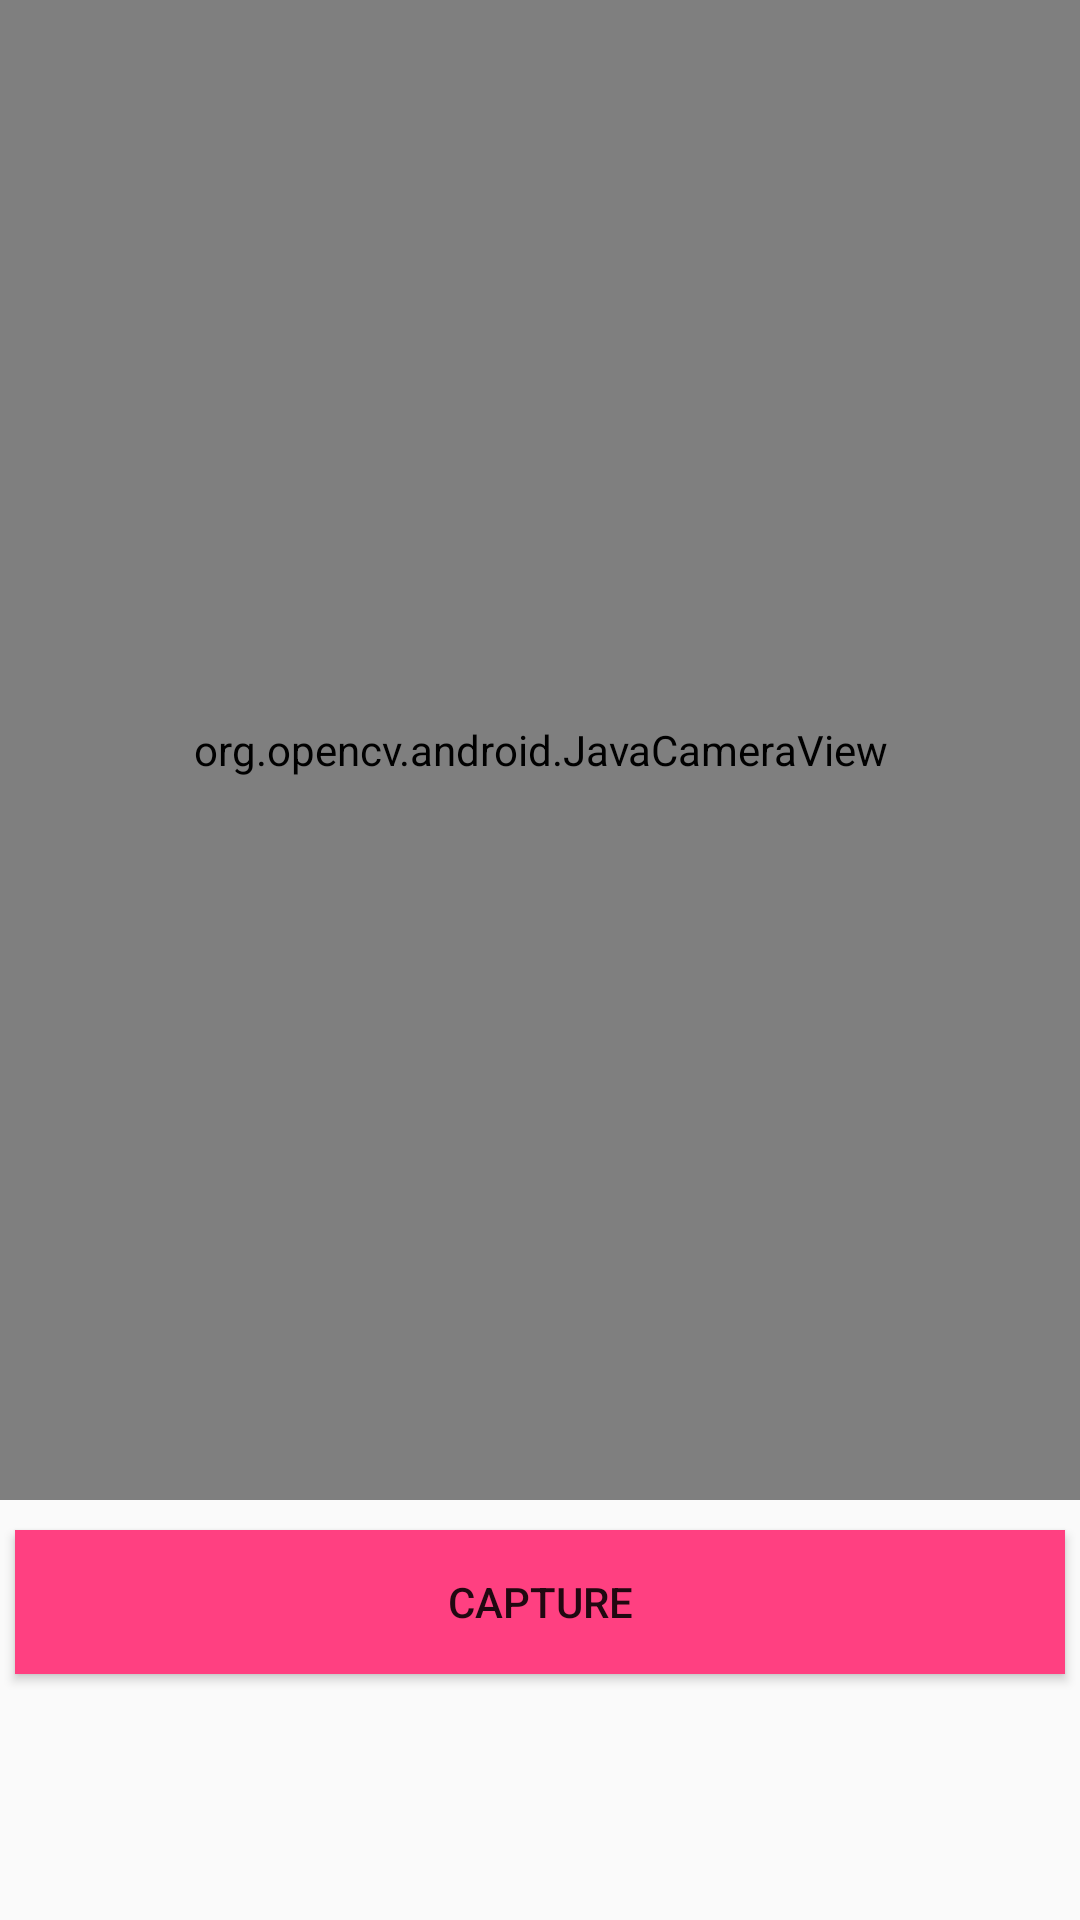

The Android layout XML behind this screen, and the referenced resources:
<!-- AndroidManifest.xml: application theme AppTheme.NoActionBar -->
<!-- res/layout/tutorial2_surface_view.xml -->
<LinearLayout xmlns:android="http://schemas.android.com/apk/res/android"
    xmlns:tools="http://schemas.android.com/tools"
    android:layout_width="match_parent"
    android:layout_height="match_parent"
    android:orientation="vertical">

    <org.opencv.android.JavaCameraView
        android:layout_width="fill_parent"
        android:layout_height="500dp"
        android:id="@+id/tutorial2_activity_surface_view" />
    <android.support.v7.widget.AppCompatButton
        android:layout_width="match_parent"
        android:layout_height="wrap_content"
        android:id="@+id/capture"
        android:layout_marginEnd="5dp"
        android:text="Capture"
        android:background="@color/colorAccent"
        android:layout_marginRight="5dp"
        android:layout_marginStart="5dp"
        android:layout_marginTop="10dp"/>

</LinearLayout>
<!-- resources referenced by this layout -->
<resources>
  <color name="colorAccent">#FF4081</color>
  <style name="AppTheme.NoActionBar">
          <item name="windowActionBar">false</item>
          <item name="windowNoTitle">true</item>
      </style>
</resources>
